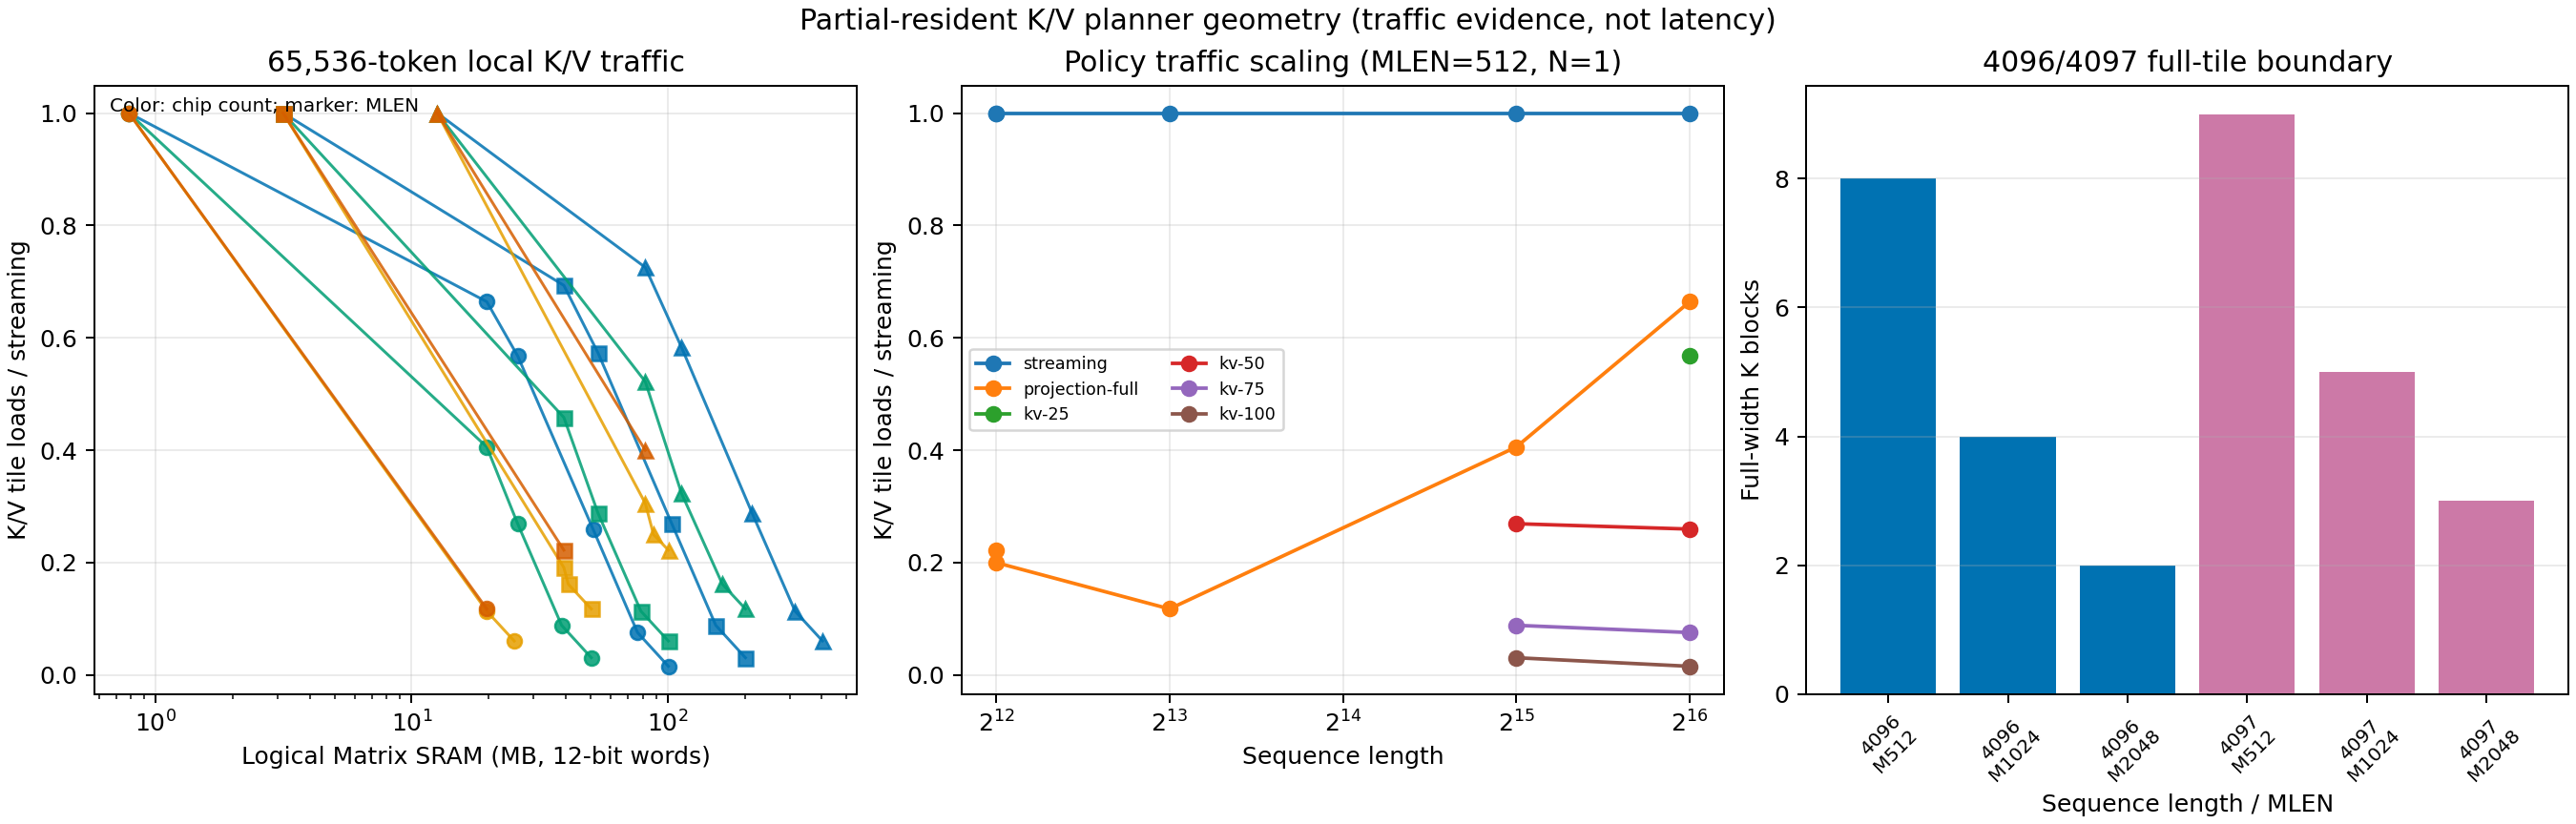

The file beside this chart, header and first rows:
sequence_length, mlen, chip_count, local_sequence_length, k_blocks, projection_tiles, policy, duplicate_physical_policy, matrix_sram_tiles, logical_matrix_sram_mb, resident_prefix_blocks, streaming_blocks, requested_residency_fraction, realized_residency_fraction, kv_tile_load_count, streaming_kv_tile_load_count, kv_tile_load_ratio_vs_streaming, kv_tile_load_reduction_pct, kv_cache_hits, peak_live_tiles, tile_utilization, q_tail_rows, tail_isa_limitation
4096, 512, 1, 4096, 8, 50, streaming, False, 2, 0.7864, 0, 8, 0.0, 0.0, 72, 72, 1.0, 0.0, 0, 2, 1.0, 0, 
4096, 512, 1, 4096, 8, 50, projection-full, False, 50, 19.66, 8, 0, 1.0, 1.0, 16, 72, 0.2222, 77.78, 72, 16, 0.32, 0, 
4096, 512, 1, 4096, 8, 50, kv-25, True, 50, 19.66, 8, 0, 0.25, 1.0, 16, 72, 0.2222, 77.78, 72, 16, 0.32, 0, 
4096, 512, 1, 4096, 8, 50, kv-50, True, 50, 19.66, 8, 0, 0.5, 1.0, 16, 72, 0.2222, 77.78, 72, 16, 0.32, 0, 
4096, 512, 1, 4096, 8, 50, kv-75, True, 50, 19.66, 8, 0, 0.75, 1.0, 16, 72, 0.2222, 77.78, 72, 16, 0.32, 0, 
4096, 512, 1, 4096, 8, 50, kv-100, True, 50, 19.66, 8, 0, 1.0, 1.0, 16, 72, 0.2222, 77.78, 72, 16, 0.32, 0, 
4096, 512, 2, 2048, 4, 50, streaming, False, 2, 0.7864, 0, 4, 0.0, 0.0, 20, 20, 1.0, 0.0, 0, 2, 1.0, 0, 
4096, 512, 2, 2048, 4, 50, projection-full, False, 50, 19.66, 4, 0, 1.0, 1.0, 8, 20, 0.4, 60.0, 20, 8, 0.16, 0, 
4096, 512, 2, 2048, 4, 50, kv-25, True, 50, 19.66, 4, 0, 0.25, 1.0, 8, 20, 0.4, 60.0, 20, 8, 0.16, 0, 
4096, 512, 2, 2048, 4, 50, kv-50, True, 50, 19.66, 4, 0, 0.5, 1.0, 8, 20, 0.4, 60.0, 20, 8, 0.16, 0, 
4096, 512, 2, 2048, 4, 50, kv-75, True, 50, 19.66, 4, 0, 0.75, 1.0, 8, 20, 0.4, 60.0, 20, 8, 0.16, 0, 
4096, 512, 2, 2048, 4, 50, kv-100, True, 50, 19.66, 4, 0, 1.0, 1.0, 8, 20, 0.4, 60.0, 20, 8, 0.16, 0, 
4096, 512, 4, 1024, 2, 50, streaming, False, 2, 0.7864, 0, 2, 0.0, 0.0, 6, 6, 1.0, 0.0, 0, 2, 1.0, 0, 
4096, 512, 4, 1024, 2, 50, projection-full, False, 50, 19.66, 2, 0, 1.0, 1.0, 4, 6, 0.6667, 33.33, 6, 4, 0.08, 0, 
4096, 512, 4, 1024, 2, 50, kv-25, True, 50, 19.66, 2, 0, 0.25, 1.0, 4, 6, 0.6667, 33.33, 6, 4, 0.08, 0, 
4096, 512, 4, 1024, 2, 50, kv-50, True, 50, 19.66, 2, 0, 0.5, 1.0, 4, 6, 0.6667, 33.33, 6, 4, 0.08, 0, 
4096, 512, 4, 1024, 2, 50, kv-75, True, 50, 19.66, 2, 0, 0.75, 1.0, 4, 6, 0.6667, 33.33, 6, 4, 0.08, 0, 
4096, 512, 4, 1024, 2, 50, kv-100, True, 50, 19.66, 2, 0, 1.0, 1.0, 4, 6, 0.6667, 33.33, 6, 4, 0.08, 0, 
4096, 512, 8, 512, 1, 50, streaming, False, 2, 0.7864, 0, 1, 0.0, 0.0, 2, 2, 1.0, 0.0, 0, 2, 1.0, 0, 
4096, 512, 8, 512, 1, 50, projection-full, False, 50, 19.66, 1, 0, 1.0, 1.0, 2, 2, 1.0, 0.0, 2, 2, 0.04, 0, 
4096, 512, 8, 512, 1, 50, kv-25, True, 50, 19.66, 1, 0, 0.25, 1.0, 2, 2, 1.0, 0.0, 2, 2, 0.04, 0, 
4096, 512, 8, 512, 1, 50, kv-50, True, 50, 19.66, 1, 0, 0.5, 1.0, 2, 2, 1.0, 0.0, 2, 2, 0.04, 0, 
4096, 512, 8, 512, 1, 50, kv-75, True, 50, 19.66, 1, 0, 0.75, 1.0, 2, 2, 1.0, 0.0, 2, 2, 0.04, 0, 
4096, 512, 8, 512, 1, 50, kv-100, True, 50, 19.66, 1, 0, 1.0, 1.0, 2, 2, 1.0, 0.0, 2, 2, 0.04, 0, 
4096, 1024, 1, 4096, 4, 25, streaming, False, 2, 3.146, 0, 4, 0.0, 0.0, 20, 20, 1.0, 0.0, 0, 2, 1.0, 0, 
4096, 1024, 1, 4096, 4, 25, projection-full, False, 25, 39.32, 4, 0, 1.0, 1.0, 8, 20, 0.4, 60.0, 20, 8, 0.32, 0, 
4096, 1024, 1, 4096, 4, 25, kv-25, True, 25, 39.32, 4, 0, 0.25, 1.0, 8, 20, 0.4, 60.0, 20, 8, 0.32, 0, 
4096, 1024, 1, 4096, 4, 25, kv-50, True, 25, 39.32, 4, 0, 0.5, 1.0, 8, 20, 0.4, 60.0, 20, 8, 0.32, 0, 
4096, 1024, 1, 4096, 4, 25, kv-75, True, 25, 39.32, 4, 0, 0.75, 1.0, 8, 20, 0.4, 60.0, 20, 8, 0.32, 0, 
4096, 1024, 1, 4096, 4, 25, kv-100, True, 25, 39.32, 4, 0, 1.0, 1.0, 8, 20, 0.4, 60.0, 20, 8, 0.32, 0, 
4096, 1024, 2, 2048, 2, 25, streaming, False, 2, 3.146, 0, 2, 0.0, 0.0, 6, 6, 1.0, 0.0, 0, 2, 1.0, 0, 
4096, 1024, 2, 2048, 2, 25, projection-full, False, 25, 39.32, 2, 0, 1.0, 1.0, 4, 6, 0.6667, 33.33, 6, 4, 0.16, 0, 
4096, 1024, 2, 2048, 2, 25, kv-25, True, 25, 39.32, 2, 0, 0.25, 1.0, 4, 6, 0.6667, 33.33, 6, 4, 0.16, 0, 
4096, 1024, 2, 2048, 2, 25, kv-50, True, 25, 39.32, 2, 0, 0.5, 1.0, 4, 6, 0.6667, 33.33, 6, 4, 0.16, 0, 
4096, 1024, 2, 2048, 2, 25, kv-75, True, 25, 39.32, 2, 0, 0.75, 1.0, 4, 6, 0.6667, 33.33, 6, 4, 0.16, 0, 
4096, 1024, 2, 2048, 2, 25, kv-100, True, 25, 39.32, 2, 0, 1.0, 1.0, 4, 6, 0.6667, 33.33, 6, 4, 0.16, 0, 
4096, 1024, 4, 1024, 1, 25, streaming, False, 2, 3.146, 0, 1, 0.0, 0.0, 2, 2, 1.0, 0.0, 0, 2, 1.0, 0, 
4096, 1024, 4, 1024, 1, 25, projection-full, False, 25, 39.32, 1, 0, 1.0, 1.0, 2, 2, 1.0, 0.0, 2, 2, 0.08, 0, 
4096, 1024, 4, 1024, 1, 25, kv-25, True, 25, 39.32, 1, 0, 0.25, 1.0, 2, 2, 1.0, 0.0, 2, 2, 0.08, 0, 
4096, 1024, 4, 1024, 1, 25, kv-50, True, 25, 39.32, 1, 0, 0.5, 1.0, 2, 2, 1.0, 0.0, 2, 2, 0.08, 0, 
4096, 1024, 4, 1024, 1, 25, kv-75, True, 25, 39.32, 1, 0, 0.75, 1.0, 2, 2, 1.0, 0.0, 2, 2, 0.08, 0, 
4096, 1024, 4, 1024, 1, 25, kv-100, True, 25, 39.32, 1, 0, 1.0, 1.0, 2, 2, 1.0, 0.0, 2, 2, 0.08, 0, 
4096, 1024, 8, 512, 1, 25, streaming, False, 2, 3.146, 0, 1, 0.0, 0.0, 2, 2, 1.0, 0.0, 0, 2, 1.0, 512, active_row_bmm_unavailable
4096, 1024, 8, 512, 1, 25, projection-full, False, 25, 39.32, 1, 0, 1.0, 1.0, 2, 2, 1.0, 0.0, 2, 2, 0.08, 512, active_row_bmm_unavailable
4096, 1024, 8, 512, 1, 25, kv-25, True, 25, 39.32, 1, 0, 0.25, 1.0, 2, 2, 1.0, 0.0, 2, 2, 0.08, 512, active_row_bmm_unavailable
4096, 1024, 8, 512, 1, 25, kv-50, True, 25, 39.32, 1, 0, 0.5, 1.0, 2, 2, 1.0, 0.0, 2, 2, 0.08, 512, active_row_bmm_unavailable
4096, 1024, 8, 512, 1, 25, kv-75, True, 25, 39.32, 1, 0, 0.75, 1.0, 2, 2, 1.0, 0.0, 2, 2, 0.08, 512, active_row_bmm_unavailable
4096, 1024, 8, 512, 1, 25, kv-100, True, 25, 39.32, 1, 0, 1.0, 1.0, 2, 2, 1.0, 0.0, 2, 2, 0.08, 512, active_row_bmm_unavailable
4096, 2048, 1, 4096, 2, 13, streaming, False, 2, 12.58, 0, 2, 0.0, 0.0, 6, 6, 1.0, 0.0, 0, 2, 1.0, 0, 
4096, 2048, 1, 4096, 2, 13, projection-full, False, 13, 81.79, 2, 0, 1.0, 1.0, 4, 6, 0.6667, 33.33, 6, 4, 0.3077, 0, 
4096, 2048, 1, 4096, 2, 13, kv-25, True, 13, 81.79, 2, 0, 0.25, 1.0, 4, 6, 0.6667, 33.33, 6, 4, 0.3077, 0, 
4096, 2048, 1, 4096, 2, 13, kv-50, True, 13, 81.79, 2, 0, 0.5, 1.0, 4, 6, 0.6667, 33.33, 6, 4, 0.3077, 0, 
4096, 2048, 1, 4096, 2, 13, kv-75, True, 13, 81.79, 2, 0, 0.75, 1.0, 4, 6, 0.6667, 33.33, 6, 4, 0.3077, 0, 
4096, 2048, 1, 4096, 2, 13, kv-100, True, 13, 81.79, 2, 0, 1.0, 1.0, 4, 6, 0.6667, 33.33, 6, 4, 0.3077, 0, 
4096, 2048, 2, 2048, 1, 13, streaming, False, 2, 12.58, 0, 1, 0.0, 0.0, 2, 2, 1.0, 0.0, 0, 2, 1.0, 0, 
4096, 2048, 2, 2048, 1, 13, projection-full, False, 13, 81.79, 1, 0, 1.0, 1.0, 2, 2, 1.0, 0.0, 2, 2, 0.1538, 0, 
4096, 2048, 2, 2048, 1, 13, kv-25, True, 13, 81.79, 1, 0, 0.25, 1.0, 2, 2, 1.0, 0.0, 2, 2, 0.1538, 0, 
4096, 2048, 2, 2048, 1, 13, kv-50, True, 13, 81.79, 1, 0, 0.5, 1.0, 2, 2, 1.0, 0.0, 2, 2, 0.1538, 0, 
4096, 2048, 2, 2048, 1, 13, kv-75, True, 13, 81.79, 1, 0, 0.75, 1.0, 2, 2, 1.0, 0.0, 2, 2, 0.1538, 0, 
4096, 2048, 2, 2048, 1, 13, kv-100, True, 13, 81.79, 1, 0, 1.0, 1.0, 2, 2, 1.0, 0.0, 2, 2, 0.1538, 0, 
... 300 more rows
